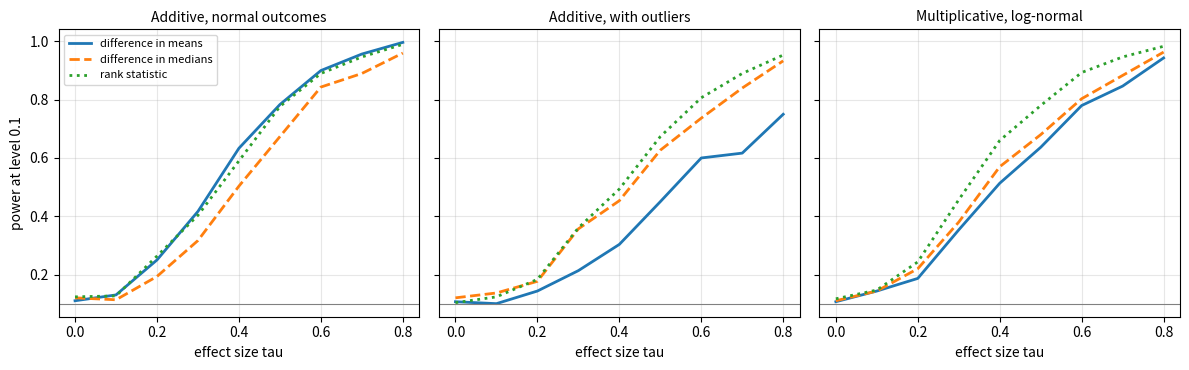

Write the Python code that produced this figure.
"""Power of Fisher's exact test for three statistics under three outcome models."""

import numpy as np
import matplotlib.pyplot as plt
from scipy.stats import rankdata

rng = np.random.default_rng(0)
n, n_t = 100, 50
alpha, k_draws, reps = 0.10, 300, 300

# Reference assignments shared by all simulated data sets (random draws from the CRE)
idx = np.array([rng.permutation(n) for _ in range(k_draws)])
treat_idx, ctrl_idx = idx[:, :n_t], idx[:, n_t:]
W = np.zeros((k_draws, n))
np.put_along_axis(W, treat_idx, 1.0, axis=1)


def p_values(y_obs, w_obs):
    """Simulated two-sided p-values for difference in means, medians and ranks."""
    r = rankdata(y_obs) - (n + 1) / 2
    out = []
    for v in (y_obs, None, r):
        if v is None:
            t_obs = abs(np.median(y_obs[w_obs]) - np.median(y_obs[~w_obs]))
            t_ref = np.abs(np.median(y_obs[treat_idx], axis=1) - np.median(y_obs[ctrl_idx], axis=1))
        else:
            t_obs = abs(v[w_obs].mean() - v[~w_obs].mean())
            t_ref = np.abs(W @ v / n_t - (1 - W) @ v / (n - n_t))
        out.append((1 + np.sum(t_ref >= t_obs - 1e-12)) / (k_draws + 1))
    return out


def draw_y0(model):
    if model == "outliers":
        y0 = rng.normal(0, 1, n)
        bad = rng.random(n) < 0.1
        y0[bad] = rng.normal(0, 5, bad.sum())
        return y0
    if model == "multiplicative":
        return np.exp(rng.normal(0, 1, n))
    return rng.normal(0, 1, n)


models = {
    "Additive, normal outcomes": ("normal", np.linspace(0, 0.8, 9)),
    "Additive, with outliers": ("outliers", np.linspace(0, 0.8, 9)),
    "Multiplicative, log-normal": ("multiplicative", np.linspace(0, 0.8, 9)),
}
names = ["difference in means", "difference in medians", "rank statistic"]
styles = ["-", "--", ":"]
fig, axes = plt.subplots(1, 3, figsize=(12, 3.8), sharey=True)
for ax, (title, (model, taus)) in zip(axes, models.items()):
    power = np.zeros((len(taus), 3))
    for a, tau in enumerate(taus):
        rejections = np.zeros(3)
        for _ in range(reps):
            y0 = draw_y0(model)
            y1 = y0 * np.exp(tau) if model == "multiplicative" else y0 + tau
            w_obs = np.zeros(n, dtype=bool)
            w_obs[rng.choice(n, n_t, replace=False)] = True
            y_obs = np.where(w_obs, y1, y0)
            rejections += np.array(p_values(y_obs, w_obs)) <= alpha
        power[a] = rejections / reps
    for j in range(3):
        ax.plot(taus, power[:, j], ls=styles[j], lw=2, label=names[j])
    ax.axhline(alpha, color="gray", lw=0.8)
    ax.set_title(title, fontsize=10)
    ax.set_xlabel("effect size tau")
    ax.grid(alpha=0.3)
axes[0].set_ylabel("power at level 0.1")
axes[0].legend(fontsize=8, loc="upper left")
fig.tight_layout()
